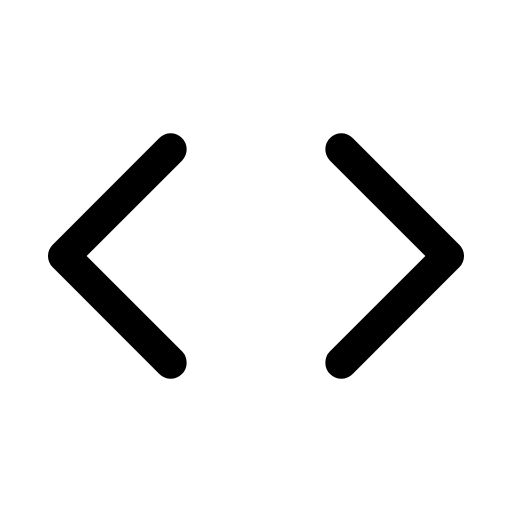
t = 0.00 s
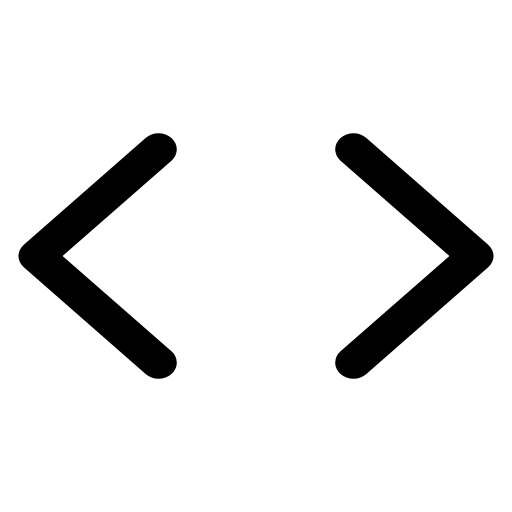
t = 0.14 s
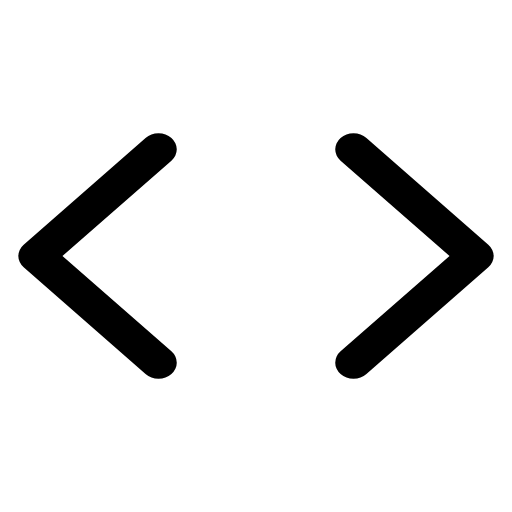
t = 0.21 s
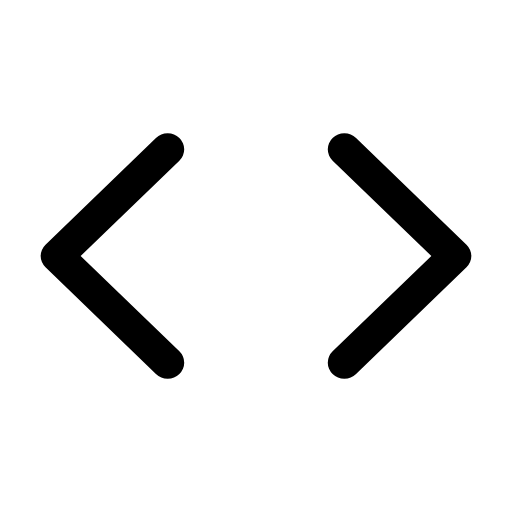
t = 0.39 s
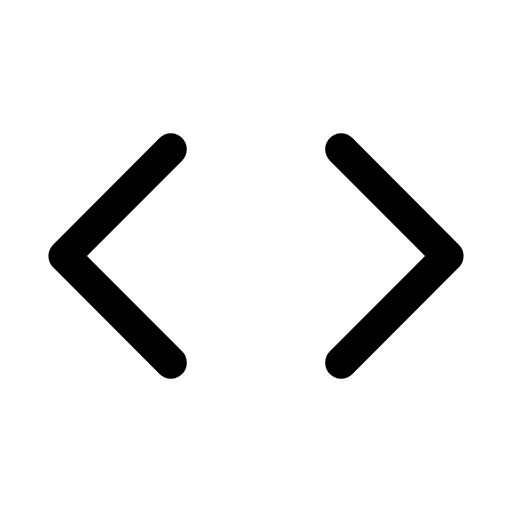
t = 0.49 s
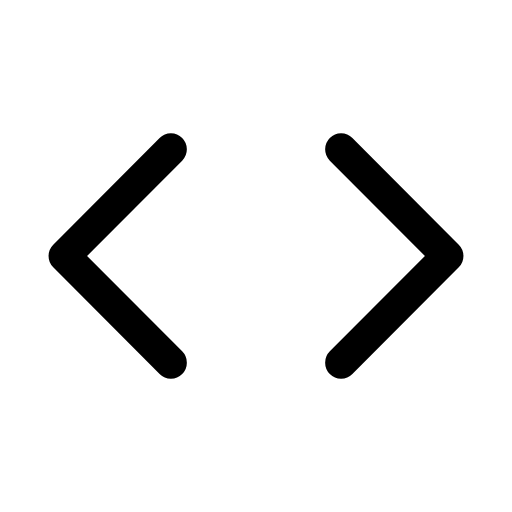
t = 0.60 s

The animated SVG that drew these frames (rendered in a browser with its animation timeline set to each time). Animation: 1 CSS @keyframes rule; one cycle of 0.70 s, repeats indefinitely.

<svg xmlns="http://www.w3.org/2000/svg" viewBox="0 0 24 24" width="24" height="24" class="rd-a-chevrons-left-right" data-rd-animate="hover"><style>.rd-a-chevrons-left-right{overflow:visible}.rd-a-chevrons-left-right *{transform-box:view-box}.rd-a-chevrons-left-right .a{transform-origin:12px 12px}@media (prefers-reduced-motion:no-preference){.rd-a-chevrons-left-right[data-rd-animate="hover"]:hover .a,:hover>.rd-a-chevrons-left-right[data-rd-animate="parent"] .a,.rd-a-chevrons-left-right[data-rd-animate="play"] .a,.rd-a-chevrons-left-right[data-rd-animate="loop"] .a{animation:rd-chevrons-left-right-m calc(0.7s*var(--rd-speed,1)) cubic-bezier(.34,1.3,.5,1)}.rd-a-chevrons-left-right[data-rd-animate="loop"] *{animation-iteration-count:infinite!important}@keyframes rd-chevrons-left-right-m{0%,100%{scale:1 1}40%{scale:1.14 1}}}</style><g fill="none" stroke="currentColor" stroke-linecap="round" stroke-linejoin="round" stroke-width="1.5"><g class="a"><path d="M8 7l-5 5 5 5M16 7l5 5-5 5"/></g></g></svg>
